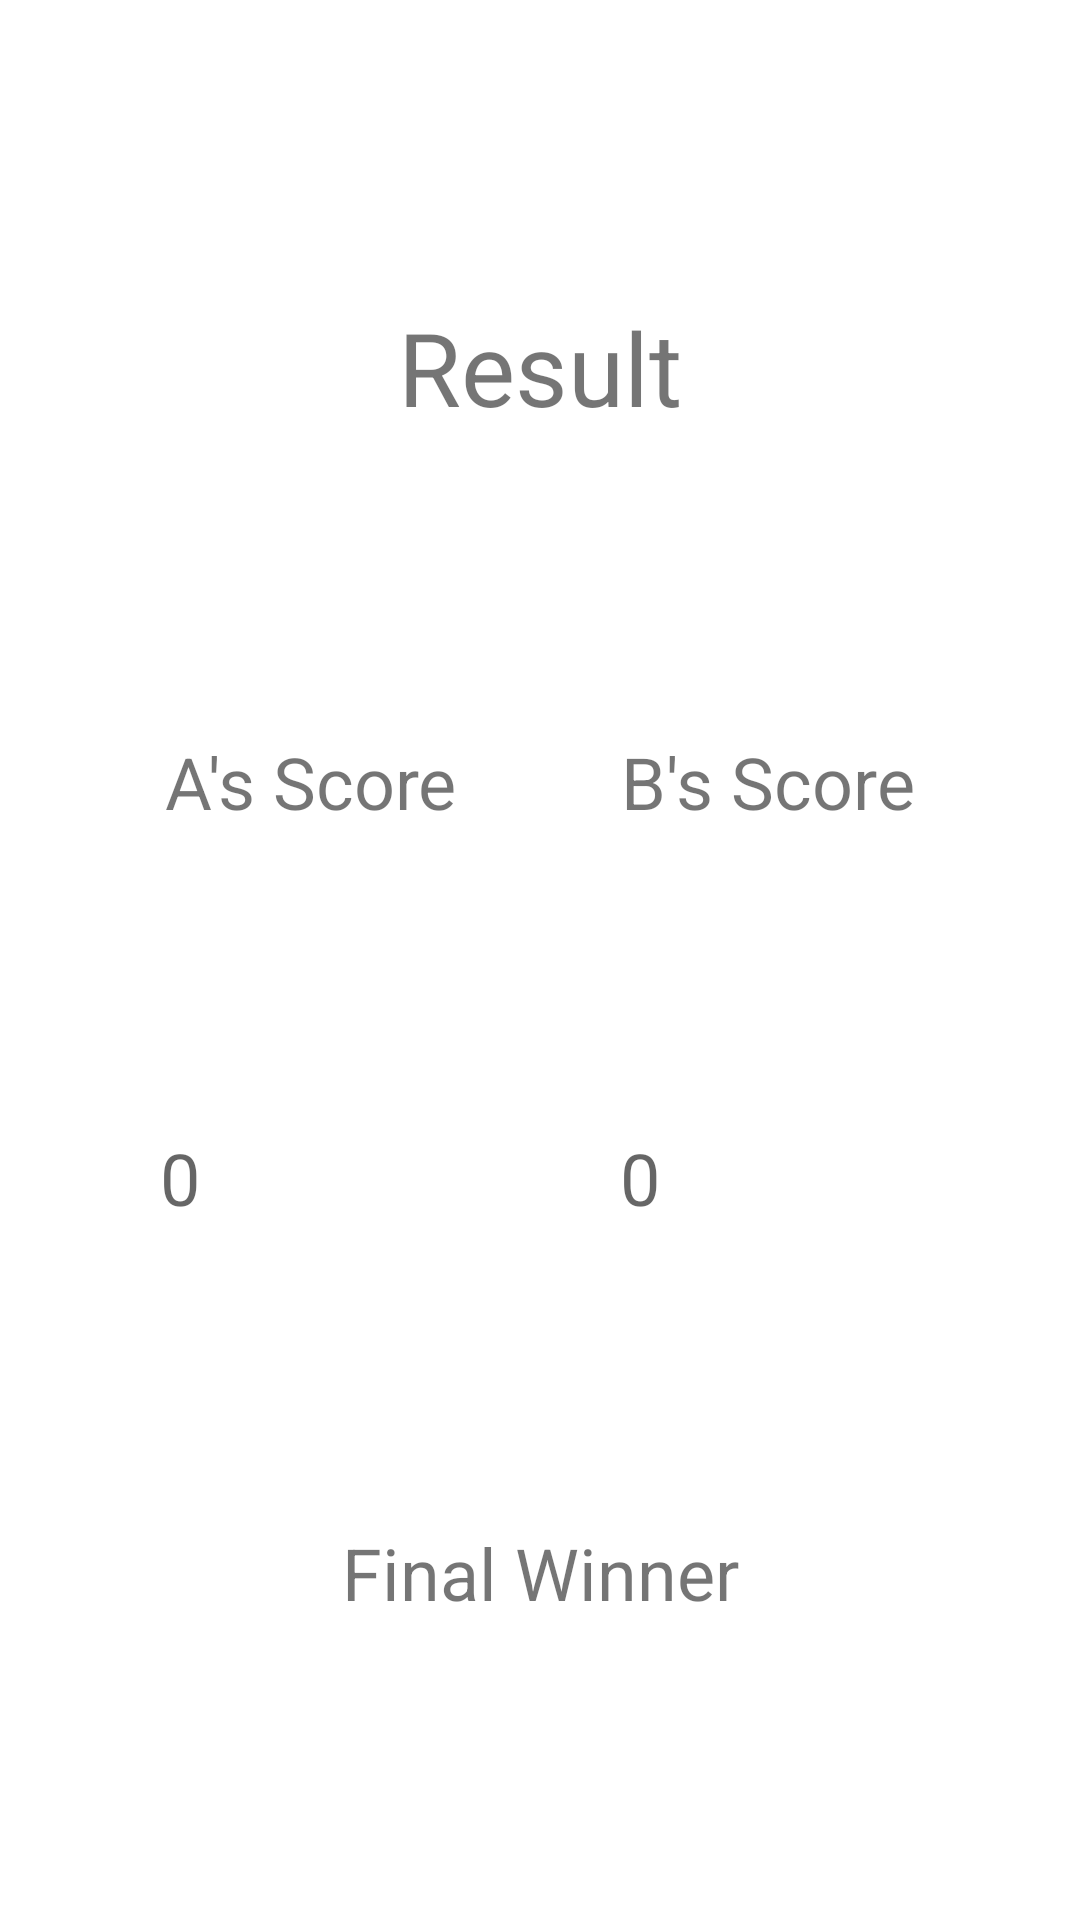

Layout XML and referenced resources for this Android screen:
<!-- AndroidManifest.xml: application theme Theme.Ex1 -->
<!-- res/layout/activity_result.xml -->
<?xml version="1.0" encoding="utf-8"?>
<androidx.constraintlayout.widget.ConstraintLayout xmlns:android="http://schemas.android.com/apk/res/android"
    xmlns:app="http://schemas.android.com/apk/res-auto"
    xmlns:tools="http://schemas.android.com/tools"
    android:layout_width="match_parent"
    android:layout_height="match_parent"
    tools:context=".activity_result">

    <TextView
        android:id="@+id/textView6"
        android:layout_width="wrap_content"
        android:layout_height="wrap_content"
        android:shadowColor="#EF7474"
        android:text="Result"
        android:textSize="34sp"
        app:layout_constraintBottom_toTopOf="@+id/textView8"
        app:layout_constraintEnd_toEndOf="parent"
        app:layout_constraintHorizontal_bias="0.5"
        app:layout_constraintStart_toStartOf="parent"
        app:layout_constraintTop_toTopOf="parent"
        app:layout_constraintVertical_bias="0.5" />

    <TextView
        android:id="@+id/textView7"
        android:layout_width="wrap_content"
        android:layout_height="wrap_content"
        android:text="A's Score"
        android:textSize="24sp"
        app:layout_constraintBottom_toTopOf="@+id/textView9"
        app:layout_constraintEnd_toStartOf="@+id/textView8"
        app:layout_constraintHorizontal_bias="0.5"
        app:layout_constraintStart_toStartOf="parent"
        app:layout_constraintTop_toBottomOf="@+id/textView6"
        app:layout_constraintVertical_bias="0.5" />

    <TextView
        android:id="@+id/textView8"
        android:layout_width="wrap_content"
        android:layout_height="wrap_content"
        android:text="B's Score"
        android:textSize="24sp"
        app:layout_constraintBottom_toTopOf="@+id/textView10"
        app:layout_constraintEnd_toEndOf="parent"
        app:layout_constraintHorizontal_bias="0.5"
        app:layout_constraintStart_toEndOf="@+id/textView7"
        app:layout_constraintTop_toBottomOf="@+id/textView6"
        app:layout_constraintVertical_bias="0.5" />

    <TextView
        android:id="@+id/textView9"
        android:layout_width="100dp"
        android:layout_height="wrap_content"
        android:hint="0"
        android:textSize="24sp"
        app:layout_constraintBottom_toTopOf="@+id/textView11"
        app:layout_constraintEnd_toStartOf="@+id/textView10"
        app:layout_constraintHorizontal_bias="0.5"
        app:layout_constraintStart_toStartOf="parent"
        app:layout_constraintTop_toBottomOf="@+id/textView7"
        app:layout_constraintVertical_bias="0.5" />

    <TextView
        android:id="@+id/textView10"
        android:layout_width="100dp"
        android:layout_height="wrap_content"
        android:hint="0"
        android:textSize="24sp"
        app:layout_constraintBottom_toTopOf="@+id/textView11"
        app:layout_constraintEnd_toEndOf="parent"
        app:layout_constraintHorizontal_bias="0.5"
        app:layout_constraintStart_toEndOf="@+id/textView9"
        app:layout_constraintTop_toBottomOf="@+id/textView8"
        app:layout_constraintVertical_bias="0.5" />

    <TextView
        android:id="@+id/textView11"
        android:layout_width="wrap_content"
        android:layout_height="wrap_content"
        android:text="Final Winner"
        android:textSize="24sp"
        app:layout_constraintBottom_toBottomOf="parent"
        app:layout_constraintEnd_toEndOf="parent"
        app:layout_constraintHorizontal_bias="0.5"
        app:layout_constraintStart_toStartOf="parent"
        app:layout_constraintTop_toBottomOf="@+id/textView10"
        app:layout_constraintVertical_bias="0.5" />
</androidx.constraintlayout.widget.ConstraintLayout>
<!-- resources referenced by this layout -->
<resources>
  <style name="Theme.Ex1" parent="Theme.MaterialComponents.DayNight.DarkActionBar">
          
          <item name="colorPrimary">@color/purple_500</item>
          <item name="colorPrimaryVariant">@color/purple_700</item>
          <item name="colorOnPrimary">@color/white</item>
          
          <item name="colorSecondary">@color/teal_200</item>
          <item name="colorSecondaryVariant">@color/teal_700</item>
          <item name="colorOnSecondary">@color/black</item>
          
          <item name="android:statusBarColor" tools:targetApi="21">?attr/colorPrimaryVariant</item>
          
      </style>
  <!-- not gathered from this repository: default colours our renderer supplied (Android Studio template values) -->
  <color name="purple_500">#FF6200EE</color>
  <color name="purple_700">#FF3700B3</color>
  <color name="teal_200">#FF03DAC5</color>
  <color name="teal_700">#FF018786</color>
  <color name="black">#FF000000</color>
  <color name="white">#FFFFFFFF</color>
</resources>
